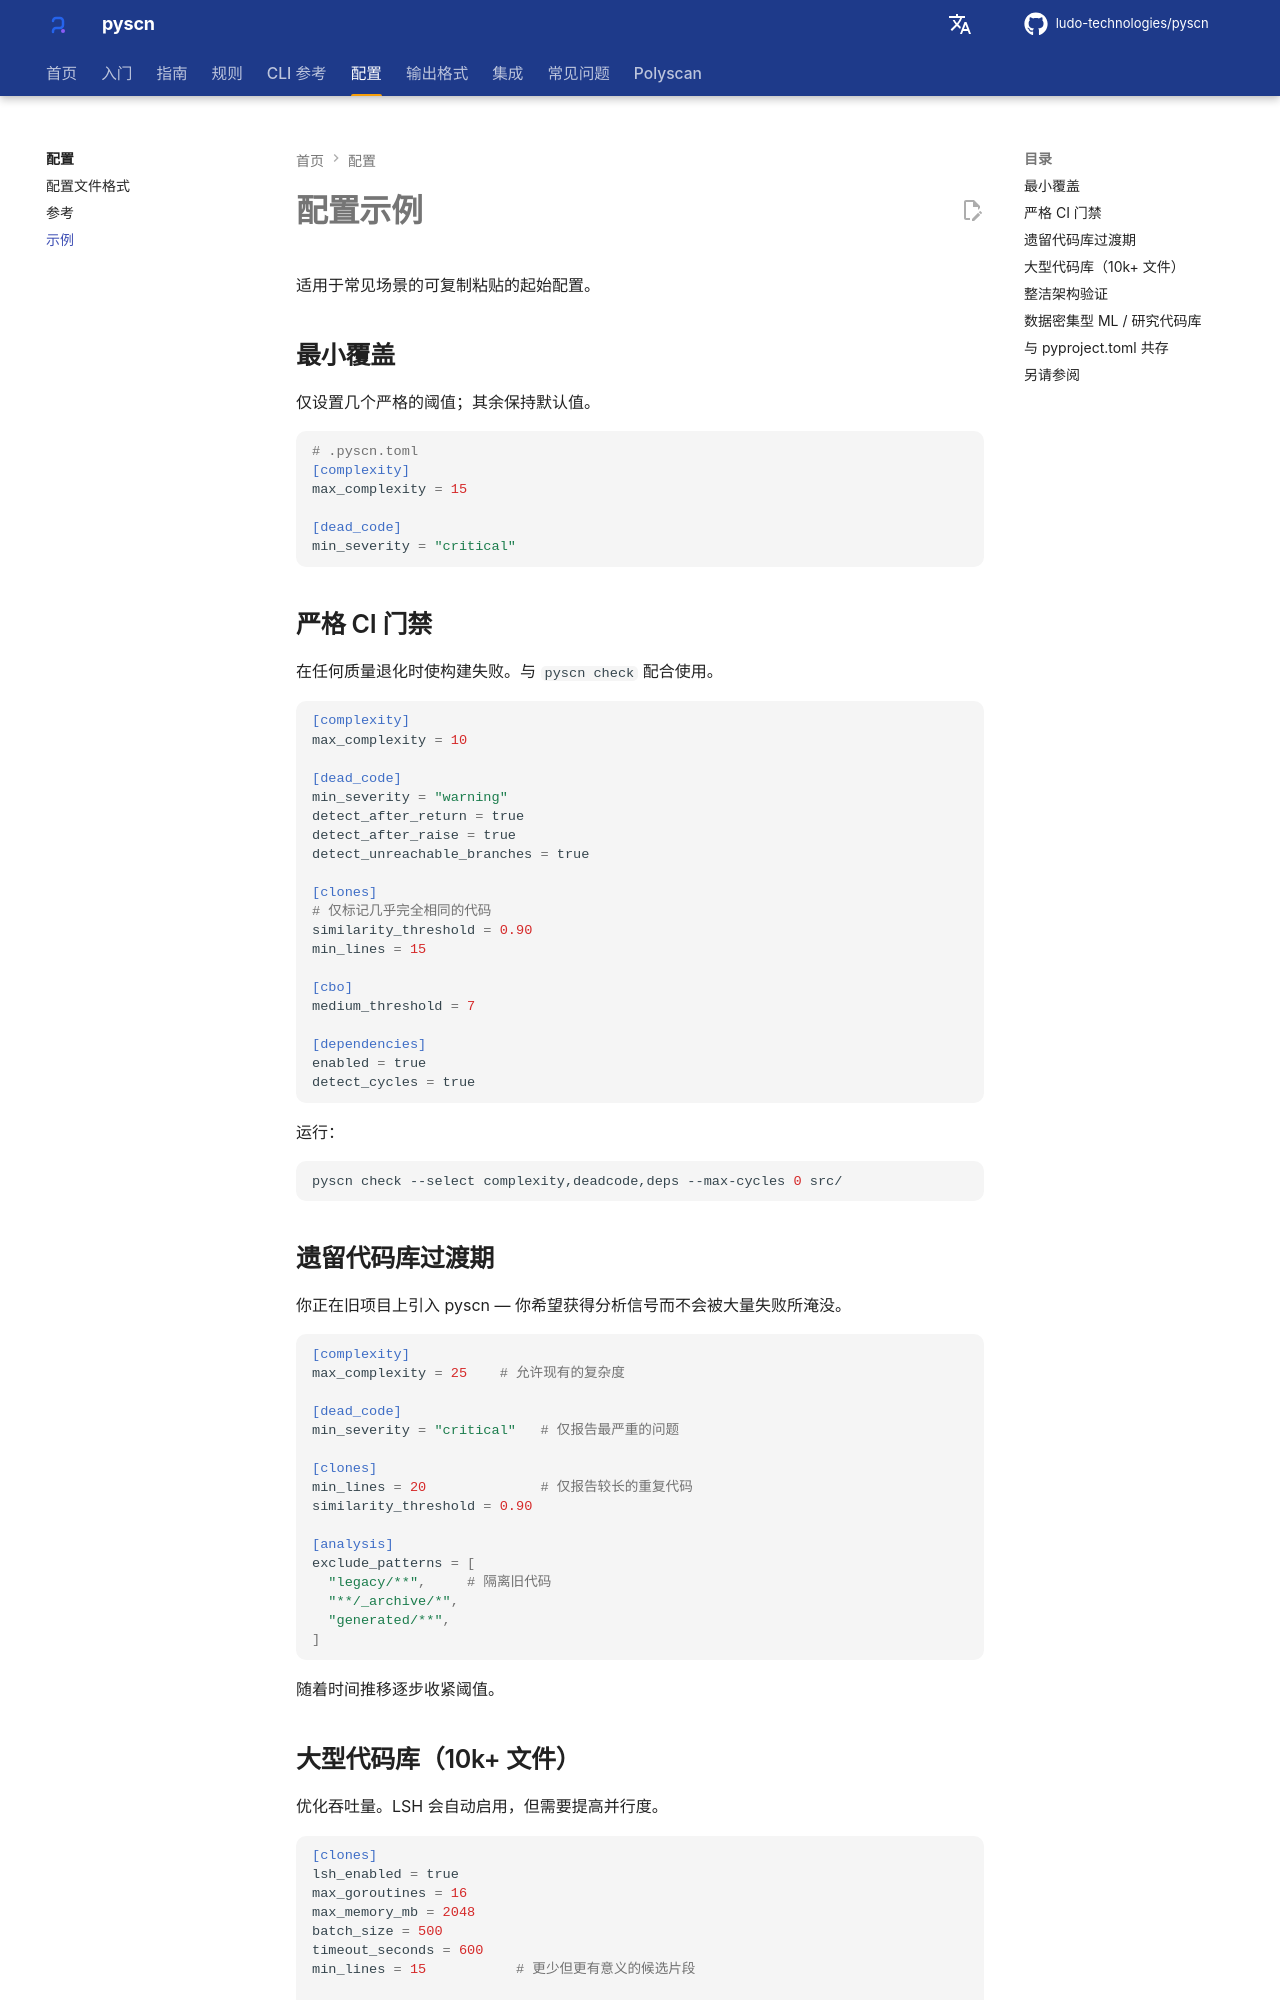

repository: ludo-technologies/pyscn · page: zh/configuration/examples/index.html · generator: mkdocs

# 配置示例

适用于常见场景的可复制粘贴的起始配置。

## 最小覆盖

仅设置几个严格的阈值；其余保持默认值。

```toml
# .pyscn.toml
[complexity]
max_complexity = 15

[dead_code]
min_severity = "critical"
```

## 严格 CI 门禁

在任何质量退化时使构建失败。与 `pyscn check` 配合使用。

```toml
[complexity]
max_complexity = 10

[dead_code]
min_severity = "warning"
detect_after_return = true
detect_after_raise = true
detect_unreachable_branches = true

[clones]
# 仅标记几乎完全相同的代码
similarity_threshold = 0.90
min_lines = 15

[cbo]
medium_threshold = 7

[dependencies]
enabled = true
detect_cycles = true
```

运行：

```bash
pyscn check --select complexity,deadcode,deps --max-cycles 0 src/
```

## 遗留代码库过渡期

你正在旧项目上引入 pyscn — 你希望获得分析信号而不会被大量失败所淹没。

```toml
[complexity]
max_complexity = 25    # 允许现有的复杂度

[dead_code]
min_severity = "critical"   # 仅报告最严重的问题

[clones]
min_lines = 20              # 仅报告较长的重复代码
similarity_threshold = 0.90

[analysis]
exclude_patterns = [
  "legacy/**",     # 隔离旧代码
  "**/_archive/*",
  "generated/**",
]
```

随着时间推移逐步收紧阈值。

## 大型代码库（10k+ 文件）

优化吞吐量。LSH 会自动启用，但需要提高并行度。

```toml
[clones]
lsh_enabled = true
max_goroutines = 16
max_memory_mb = 2048
batch_size = 500
timeout_seconds = 600
min_lines = 15           # 更少但更有意义的候选片段

[analysis]
exclude_patterns = [
  "**/test_*.py", "**/*_test.py",
  "**/migrations/**",
  "**/__generated__/**",
  "**/node_modules/**",
  ".venv/**", "venv/**",
]
```
